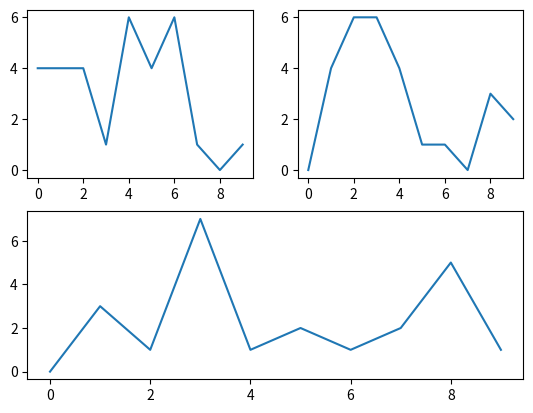

Reproduce this figure in Python.
#add_subplot
import numpy as np
import matplotlib.pyplot as plt
fig = plt.figure()
ax1 = fig.add_subplot(221)
ax2 = fig.add_subplot(222)
ax3 = fig.add_subplot(212)
def create_plots():
    xs = range(10)
    ys = np.random.randint(0,9,10)
    return xs, ys
ax1.plot(create_plots()[0],create_plots()[1])
ax2.plot(create_plots()[0],create_plots()[1])
ax3.plot(create_plots()[0],create_plots()[1])
plt.show()
